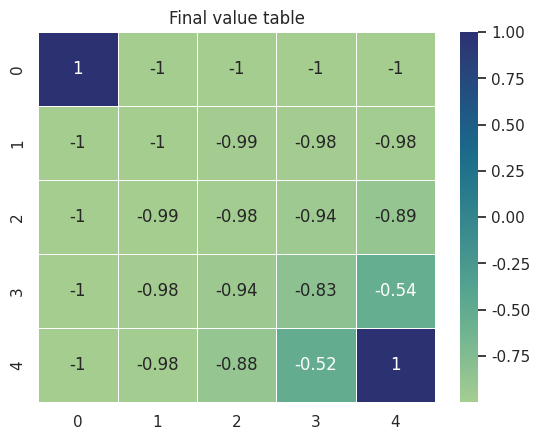

Write the Python code that produced this figure. (Note: this script raises an exception after producing the figure.)
import numpy as np
import matplotlib.pyplot as plt
import seaborn as sns
import random

# Reinforcement Learning
# Grid World
# Monte Carlo Method


def generateEpisode():
    curState = initState
    episode = []
    while True:
        # check if agent reaches goal
        if list(curState) == terminationState:
            return episode
        # take action randomly
        action = random.choice(actions)
        finalState = np.array(curState) + np.array(action)
        # check if agent crosses grid world boundaries
        if -1 in finalState or gridSize in finalState:
            finalState = initState
        episode.append([list(curState), action, rewardSize, list(finalState)])
        curState = finalState


# Main Code
gamma = 0.5     # discount factor
rewardSize = -1 # reward for each state except termination state and initial state
gridSize = 5    # grid size
initState = [0, 0]  # initial state at top left
terminationState = [gridSize-1, gridSize-1]     # termination state at bottom right
actions = [[-1, 0], [1, 0], [0, 1], [0, -1]]    # actions: left, right, down, up
numIterations = 500                             # number of iterations
numSteps = np.zeros(numIterations)
valueTable = np.zeros((gridSize, gridSize))
returns = {(i, j):list() for i in range(gridSize) for j in range(gridSize)}
deltas = {(i, j):list() for i in range(gridSize) for j in range(gridSize)}


for it in range(numIterations):
    episode = generateEpisode()
    numSteps[it] = len(episode) 
    G = 0
    for i, step in enumerate(episode[::-1]):
        G = gamma*G + step[2]
        # update value function
        if step[0] not in [x[0] for x in episode[::-1][len(episode)-i:]]:
            idx = (step[0][0], step[0][1])
            returns[idx].append(G)
            newValue = np.average(returns[idx])
            deltas[idx[0], idx[1]].append(np.abs(valueTable[idx[0], idx[1]]-newValue))
            valueTable[idx[0], idx[1]] = newValue
    if it > 0:
        if numSteps[it] > numSteps[it-1]:
            numSteps[it] = numSteps[it-1]
valueTable = valueTable + 1


# Plotting
sns.set_theme(style='darkgrid')
fig, ax = plt.subplots(nrows=1, ncols=1)
ax = sns.heatmap(data=valueTable, cmap='crest', linewidths=0.5, linecolor='white', annot=True)
ax.set_title('Final value table')
plt.savefig('figures/mc_final_value_table.png')
plt.show()

fig, ax = plt.subplots(nrows=1, ncols=1, figsize=(6.5, 2.5), layout='constrained')
ax.plot(np.arange(numIterations), numSteps)
ax.set_title('Steps to Goal')
ax.set_xlabel('Episode')
ax.set_ylabel('Steps per episode')
plt.savefig('figures/mc_steps_to_goal.png')
plt.show()


all_series = [list(x)[:100] for x in deltas.values()]
SSE = np.zeros(shape=100)
for series in all_series:
    series = np.asarray(series)
    series = np.power(series, 2)
    if np.shape(series) != (0,):
        SSE = series + SSE
fig, ax = plt.subplots(nrows=1, ncols=1, figsize=(6.5, 2.5), layout='constrained')
ax.plot(SSE)
ax.set_title('Sum of squared error (SSE)')
ax.set_xlabel('Episode')
ax.set_ylabel('SSE')
plt.savefig('figures/mc_sum_squared_error.png')
plt.show()
